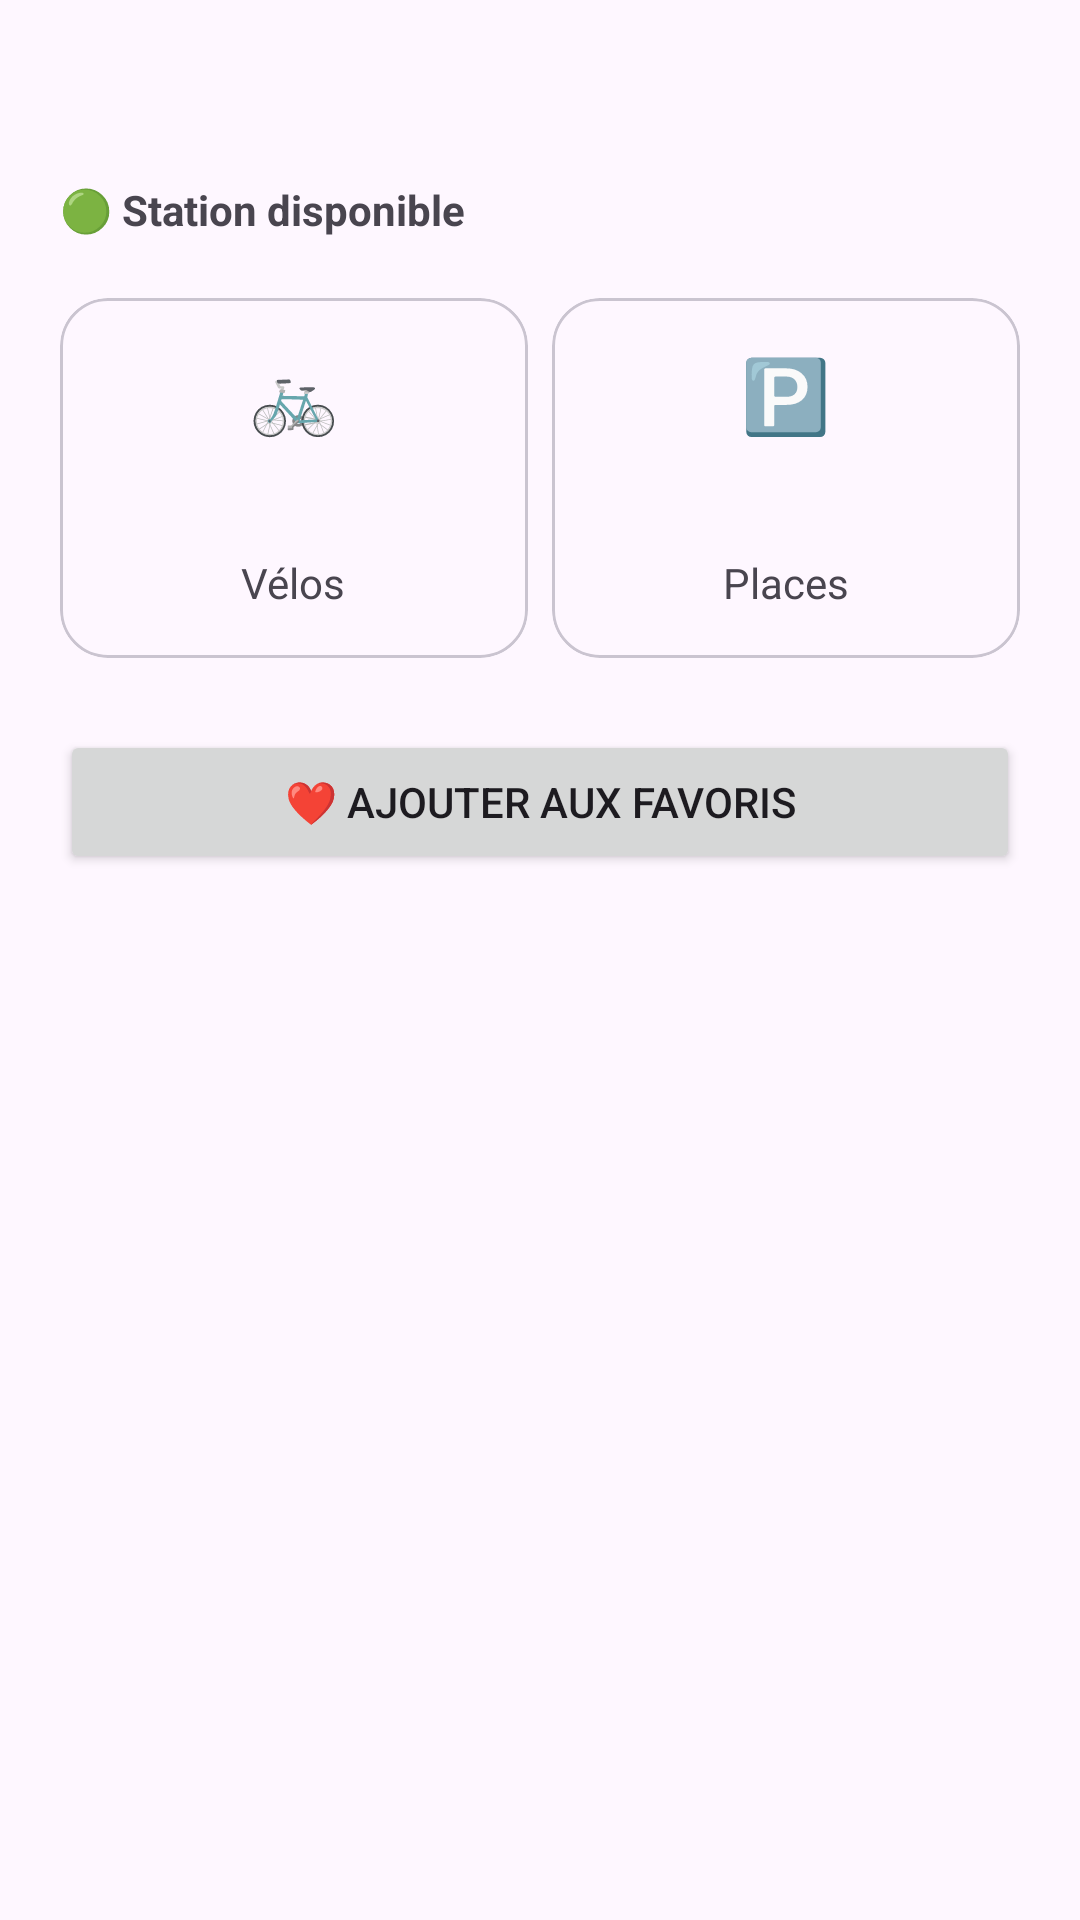

Layout XML and referenced resources for this Android screen:
<!-- AndroidManifest.xml: application theme Theme.VelibApp -->
<!-- res/layout/bottom_sheet_station.xml -->
<?xml version="1.0" encoding="utf-8"?>

<LinearLayout
    xmlns:android="http://schemas.android.com/apk/res/android"
    xmlns:app="http://schemas.android.com/apk/res-auto"
    android:layout_width="match_parent"
    android:layout_height="wrap_content"
    android:orientation="vertical"
    android:padding="20dp">

    <TextView
        android:id="@+id/tvStationName"
        android:layout_width="wrap_content"
        android:layout_height="wrap_content"
        android:textSize="24sp"
        android:textStyle="bold"
        android:textColor="#222222"/>

    <TextView
        android:id="@+id/tvStatus"
        android:layout_width="wrap_content"
        android:layout_height="wrap_content"
        android:layout_marginTop="8dp"
        android:text="🟢 Station disponible"
        android:textStyle="bold"/>

    <LinearLayout
        android:layout_width="match_parent"
        android:layout_height="wrap_content"
        android:orientation="horizontal"
        android:layout_marginTop="20dp">

        <com.google.android.material.card.MaterialCardView
            android:layout_width="0dp"
            android:layout_height="120dp"
            android:layout_weight="1"
            android:layout_marginEnd="8dp"
            app:cardCornerRadius="16dp">

            <LinearLayout
                android:layout_width="match_parent"
                android:layout_height="match_parent"
                android:gravity="center"
                android:orientation="vertical">

                <TextView
                    android:layout_width="wrap_content"
                    android:layout_height="wrap_content"
                    android:text="🚲"
                    android:textSize="24sp"/>

                <TextView
                    android:id="@+id/tvBikes"
                    android:layout_width="wrap_content"
                    android:layout_height="wrap_content"
                    android:textSize="28sp"
                    android:textStyle="bold"/>

                <TextView
                    android:layout_width="wrap_content"
                    android:layout_height="wrap_content"
                    android:text="Vélos"/>

            </LinearLayout>

        </com.google.android.material.card.MaterialCardView>

        <com.google.android.material.card.MaterialCardView
            android:layout_width="0dp"
            android:layout_height="120dp"
            android:layout_weight="1"
            app:cardCornerRadius="16dp">

            <LinearLayout
                android:layout_width="match_parent"
                android:layout_height="match_parent"
                android:gravity="center"
                android:orientation="vertical">

                <TextView
                    android:layout_width="wrap_content"
                    android:layout_height="wrap_content"
                    android:text="🅿️"
                    android:textSize="24sp"/>

                <TextView
                    android:id="@+id/tvDocks"
                    android:layout_width="wrap_content"
                    android:layout_height="wrap_content"
                    android:textSize="28sp"
                    android:textStyle="bold"/>

                <TextView
                    android:layout_width="wrap_content"
                    android:layout_height="wrap_content"
                    android:text="Places"/>

            </LinearLayout>

        </com.google.android.material.card.MaterialCardView>

    </LinearLayout>

    <Button
        android:id="@+id/btnFavorite"
        android:layout_width="match_parent"
        android:layout_height="wrap_content"
        android:layout_marginTop="24dp"
        android:text="❤️ Ajouter aux favoris"/>

</LinearLayout>
<!-- resources referenced by this layout -->
<resources>
  <style name="Theme.VelibApp" parent="Base.Theme.VelibApp" />
  <style name="Base.Theme.VelibApp" parent="Theme.Material3.DayNight.NoActionBar">
          
          
      </style>
</resources>
